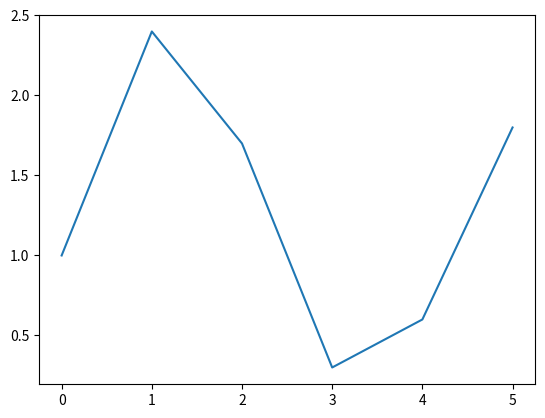

This figure's Python source:
#------------------------------------
# Clase del 9 de febrero de 2023
# Autor: Pablo Gradolph Oliva
# Contenido: Representación gráfica en 2D
# (uso de matplotlib)
#------------------------------------

#In[0]

import matplotlib.pyplot as plt
y = [1.0, 2.4, 1.7, 0.3, 0.6, 1.8]
plt.plot(y)
plt.show()